Dataset: indian_spices (GitHub, lipika1911/mp). Classes: caraway seeds, cinnamon stick, cloves, coriander seeds, cumin seeds, dry ginger, dry red chilly, fennel seeds, green cardamom, nutmeg, star anise, stone flowers.

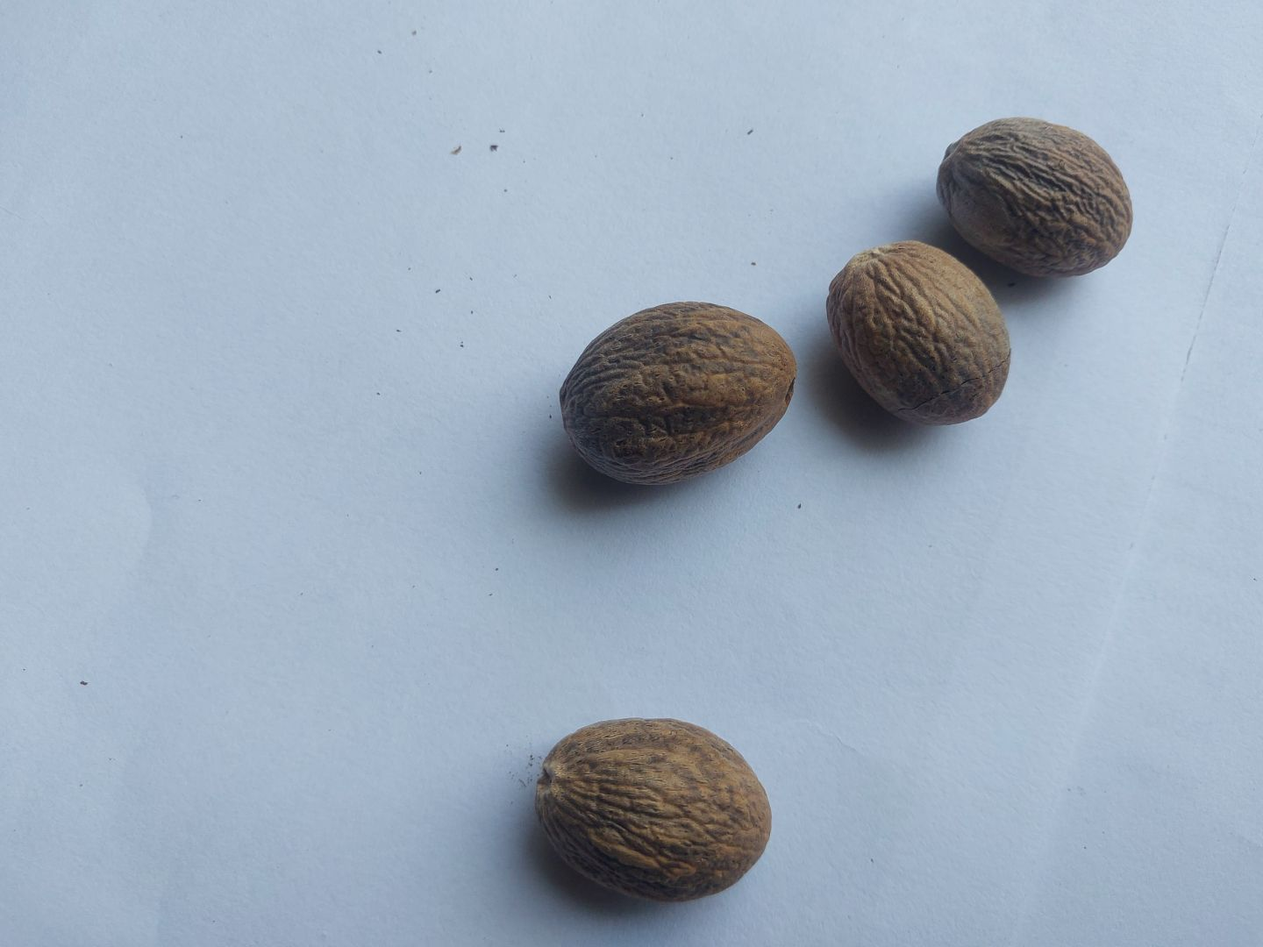
Label: nutmeg

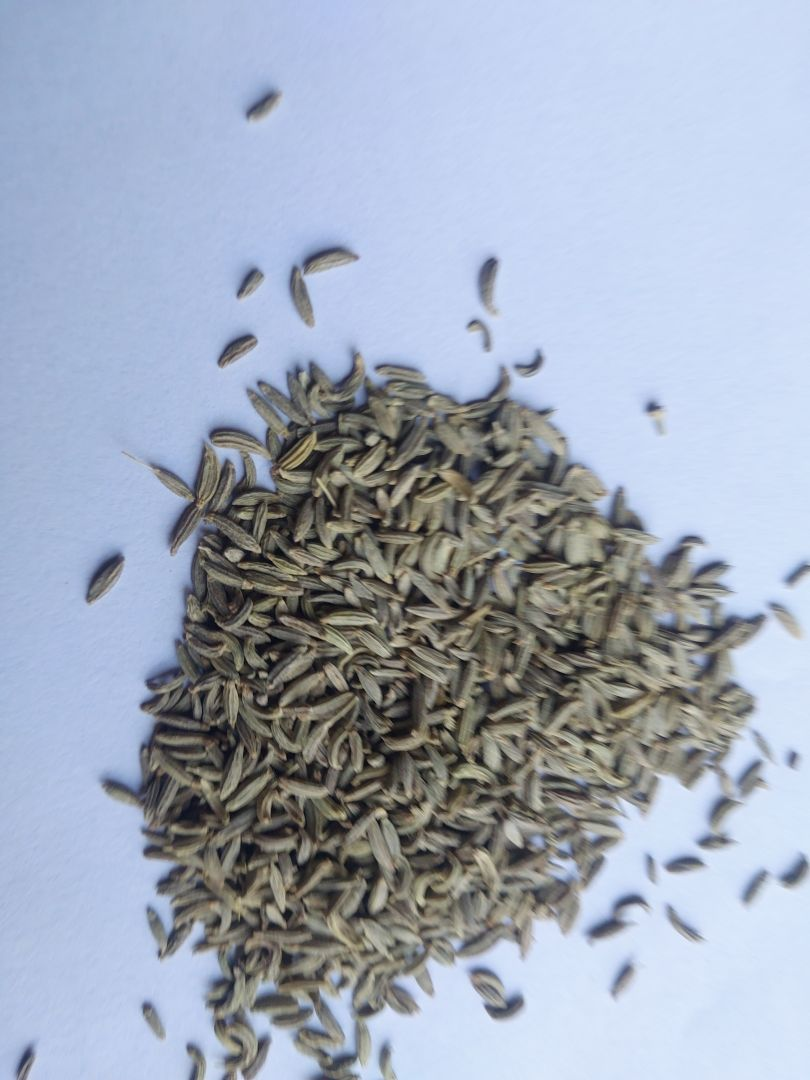
Label: fennel seeds

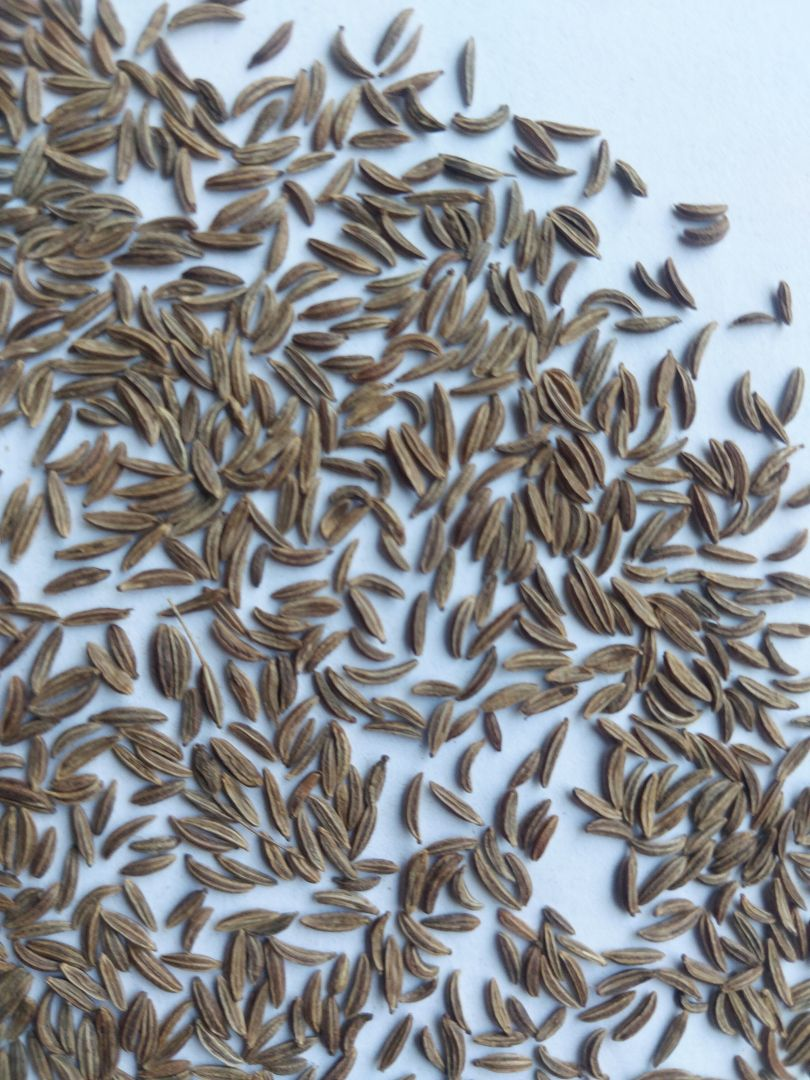
Label: caraway seeds

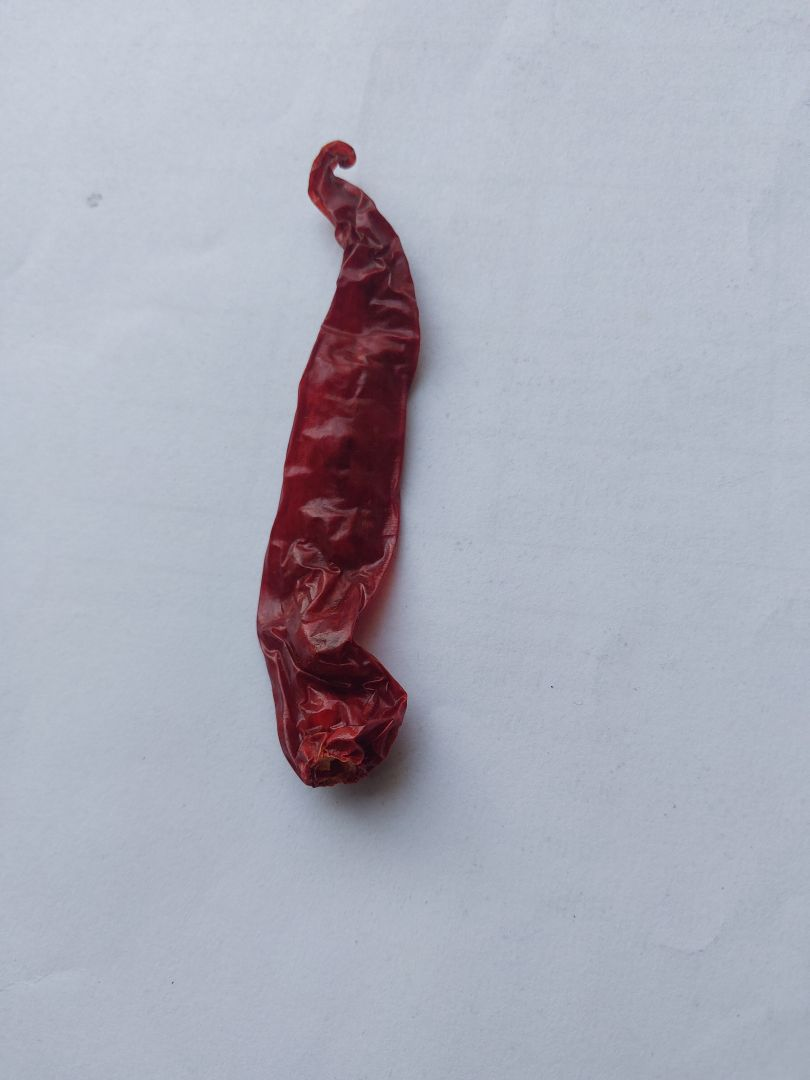
Label: dry red chilly

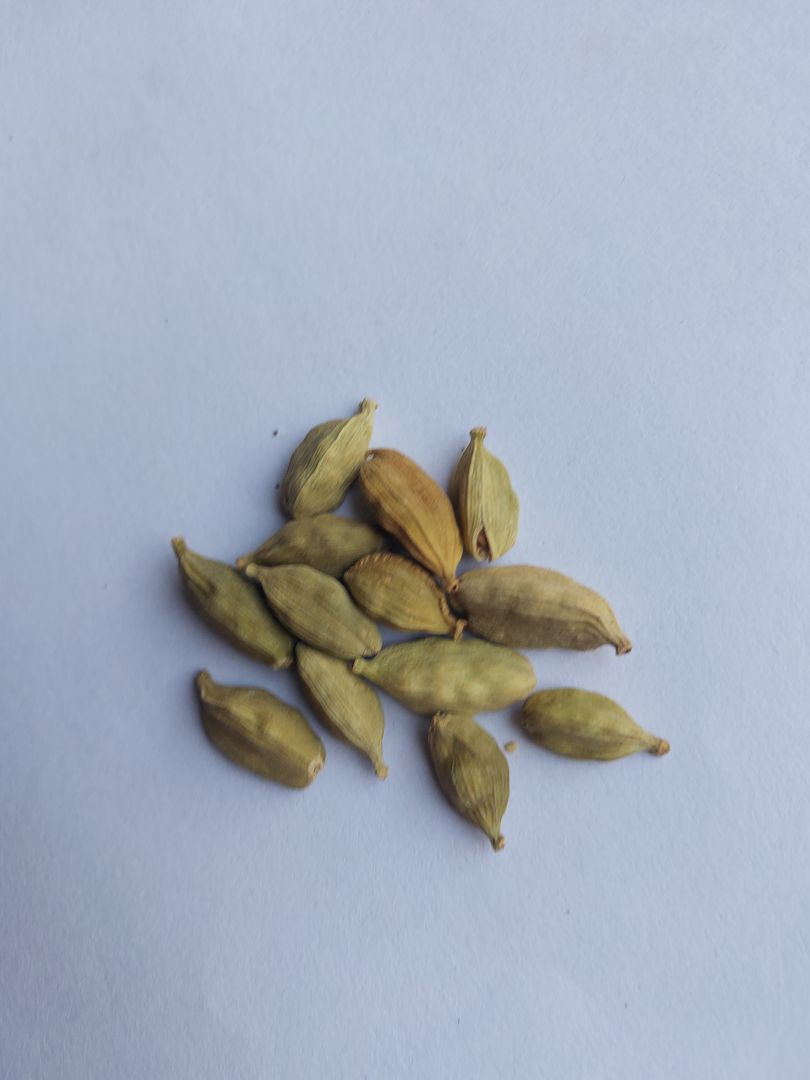
Label: green cardamom

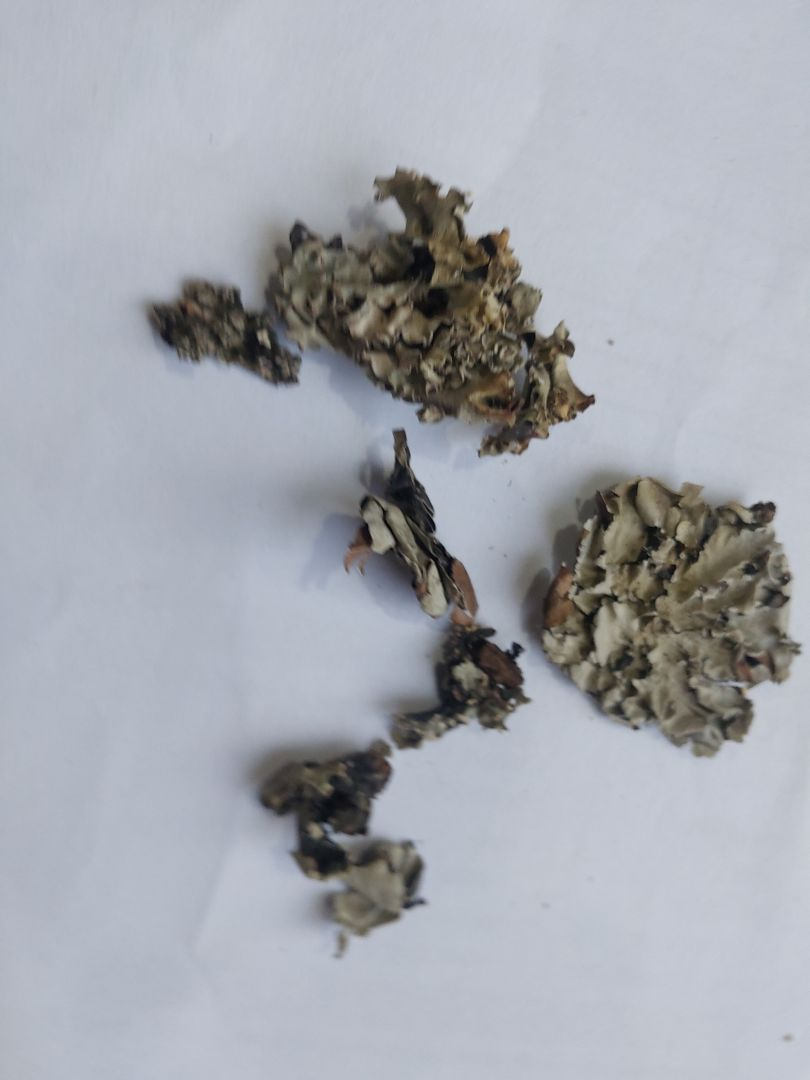
Label: stone flowers
